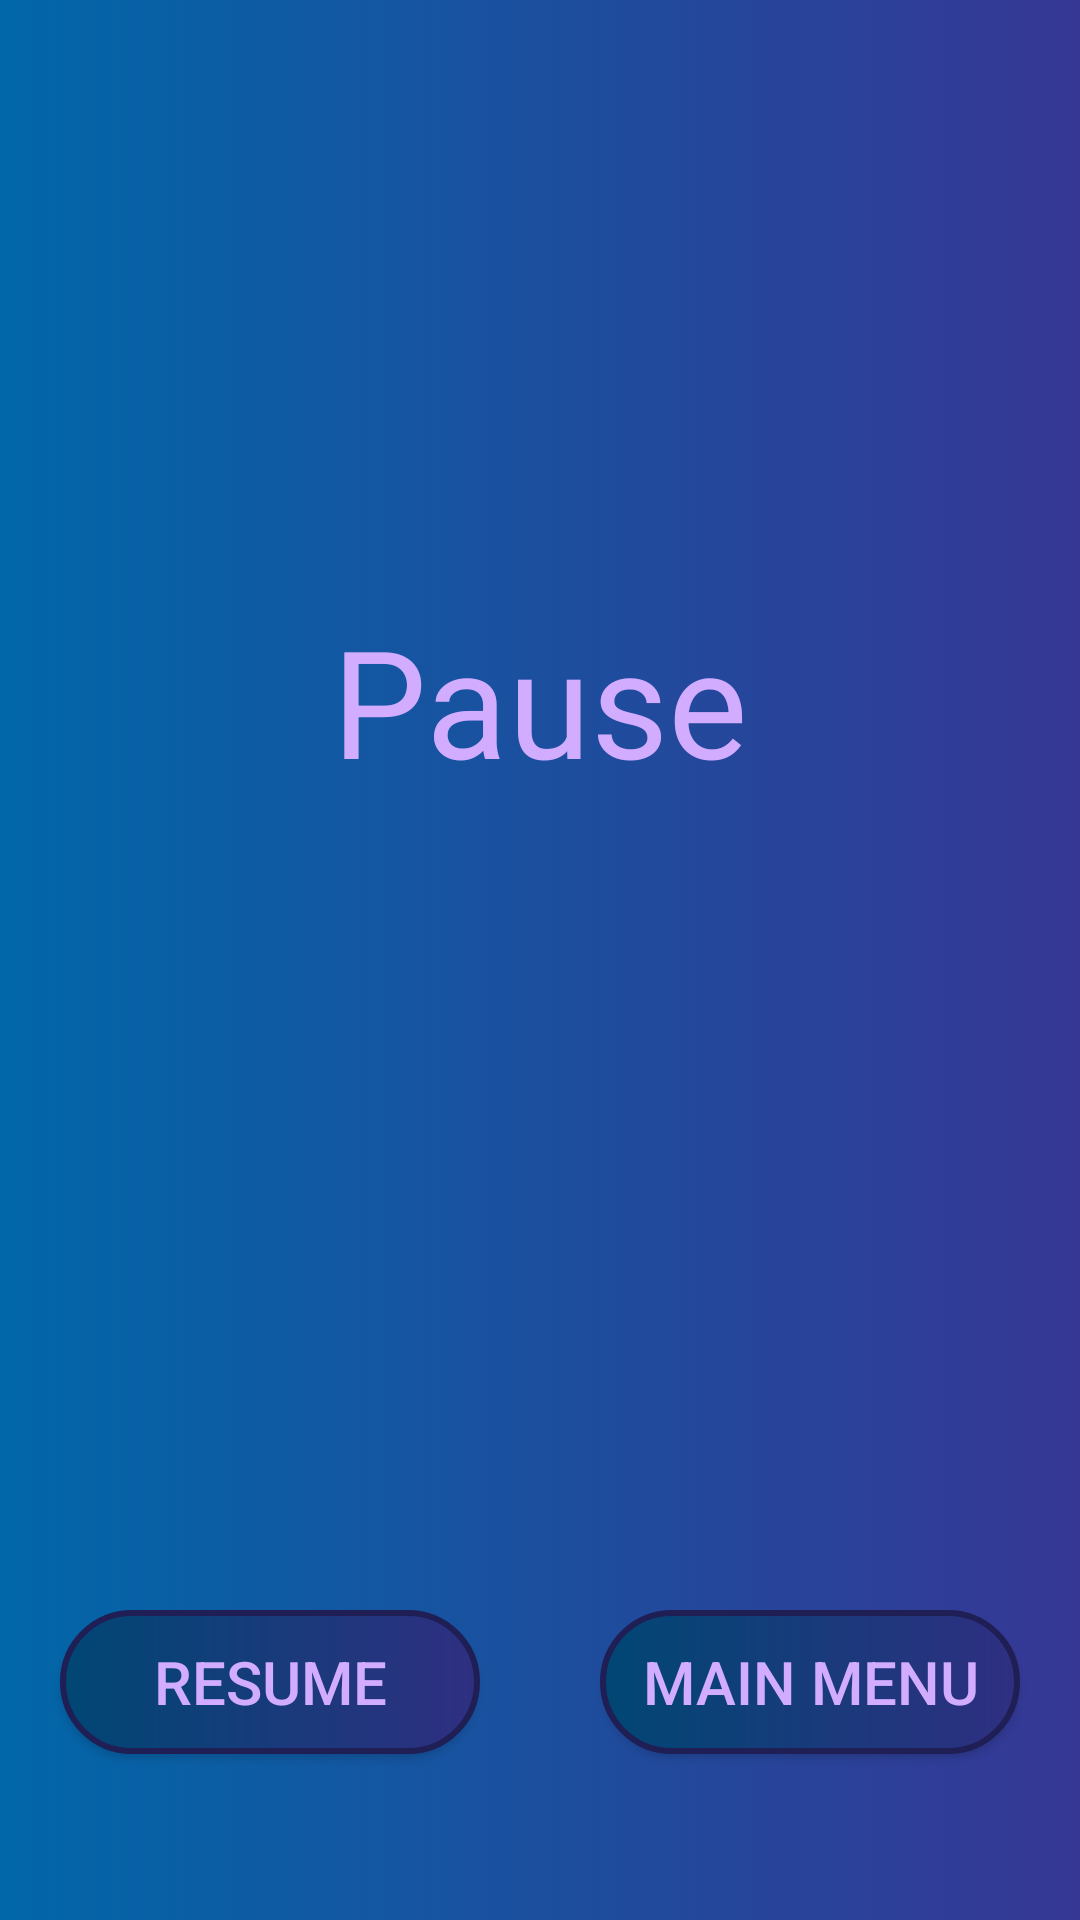

The Android layout XML behind this screen, and the referenced resources:
<!-- AndroidManifest.xml: application theme Theme.MathIt -->
<!-- res/layout/activity_pause.xml -->
<?xml version="1.0" encoding="utf-8"?>
<LinearLayout xmlns:android="http://schemas.android.com/apk/res/android"
    xmlns:tools="http://schemas.android.com/tools"
    android:layout_width="match_parent"
    android:layout_height="match_parent"
    xmlns:app="http://schemas.android.com/apk/res-auto"
    tools:context=".controllers.PauseActivity"
    android:background="@drawable/gradient_theme"
    android:orientation="vertical">

    <LinearLayout
        android:id="@+id/top"
        android:layout_width="match_parent"
        android:layout_height="wrap_content"
        android:orientation="vertical"
        android:layout_marginTop="200dp">
        <TextView
            android:layout_width="match_parent"
            android:layout_height="wrap_content"
            android:text="@string/pause"
            android:textColor="@color/purple_200"
            android:textSize="50sp"
            android:textAlignment="center"/>

        <LinearLayout
            android:id="@+id/bottom"
            android:layout_width="match_parent"
            android:layout_height="wrap_content"
            android:layout_marginTop="250dp">
            <Button
                android:id="@+id/btnResume"
                android:layout_width="0dp"
                android:layout_height="wrap_content"
                android:layout_weight="1"
                android:background="@drawable/round_btn"
                android:text="@string/resume"
                android:textColor="@color/purple_200"
                android:textSize="20sp"
                android:padding="10dp"
                android:layout_margin="20dp"/>
            <Button
                android:id="@+id/btnMainMenu"
                android:layout_width="0dp"
                android:layout_height="wrap_content"
                android:layout_weight="1"
                android:background="@drawable/round_btn"
                android:text="@string/main_menu"
                android:textColor="@color/purple_200"
                android:textSize="20sp"
                android:padding="10dp"
                android:layout_margin="20dp"/>
        </LinearLayout>
    </LinearLayout>
</LinearLayout>
<!-- resources referenced by this layout -->
<resources>
  <color name="purple_200">#D2ADFF</color>
  <!-- drawable gradient_theme (drawable) -->
  <?xml version="1.0" encoding="utf-8"?>
  <selector xmlns:android="http://schemas.android.com/apk/res/android">
      <item>
          <shape>
              <gradient
                  android:startColor="#0167A8"
                  android:endColor="#363795"/>
          </shape>
  
      </item>
  </selector>
  <!-- drawable round_btn (drawable) -->
  <?xml version="1.0" encoding="utf-8"?>
  <shape xmlns:android="http://schemas.android.com/apk/res/android">
      <stroke android:width="2dp" android:color="#1F1F55"/>
      <gradient
          android:startColor="#004774"
          android:endColor="#2F2F81"/>
      <corners
          android:topRightRadius="45dp"
          android:topLeftRadius="45dp"
          android:bottomLeftRadius="45dp"
          android:bottomRightRadius="45dp"/>
  </shape>
  <string name="main_menu">Main Menu</string>
  <string name="pause">Pause</string>
  <string name="resume">Resume</string>
  <style name="Theme.MathIt" parent="Theme.AppCompat.Light.NoActionBar">      
          
          <item name="colorPrimary">@color/colorPrimary</item>
          <item name="colorPrimaryDark">@color/colorPrimaryDark</item>
          <item name="colorAccent">@color/colorAccent</item>
  
          <item name="colorPrimaryVariant">@color/purple_700</item>
          <item name="colorOnPrimary">@color/white</item>
          
          <item name="colorSecondary">@color/teal_200</item>
          <item name="colorSecondaryVariant">@color/teal_700</item>
          <item name="colorOnSecondary">@color/black</item>
          
          <item name="android:statusBarColor">?attr/colorPrimaryVariant</item>
          
      </style>
  <color name="colorPrimary">#6200EE</color>
  <color name="colorPrimaryDark">#077065</color>
  <color name="colorAccent">#03DAC5</color>
  <color name="purple_700">#FF3700B3</color>
  <color name="white">#FFFFFFFF</color>
  <color name="teal_200">#FF03DAC5</color>
  <color name="teal_700">#FF018786</color>
  <color name="black">#FF000000</color>
</resources>
